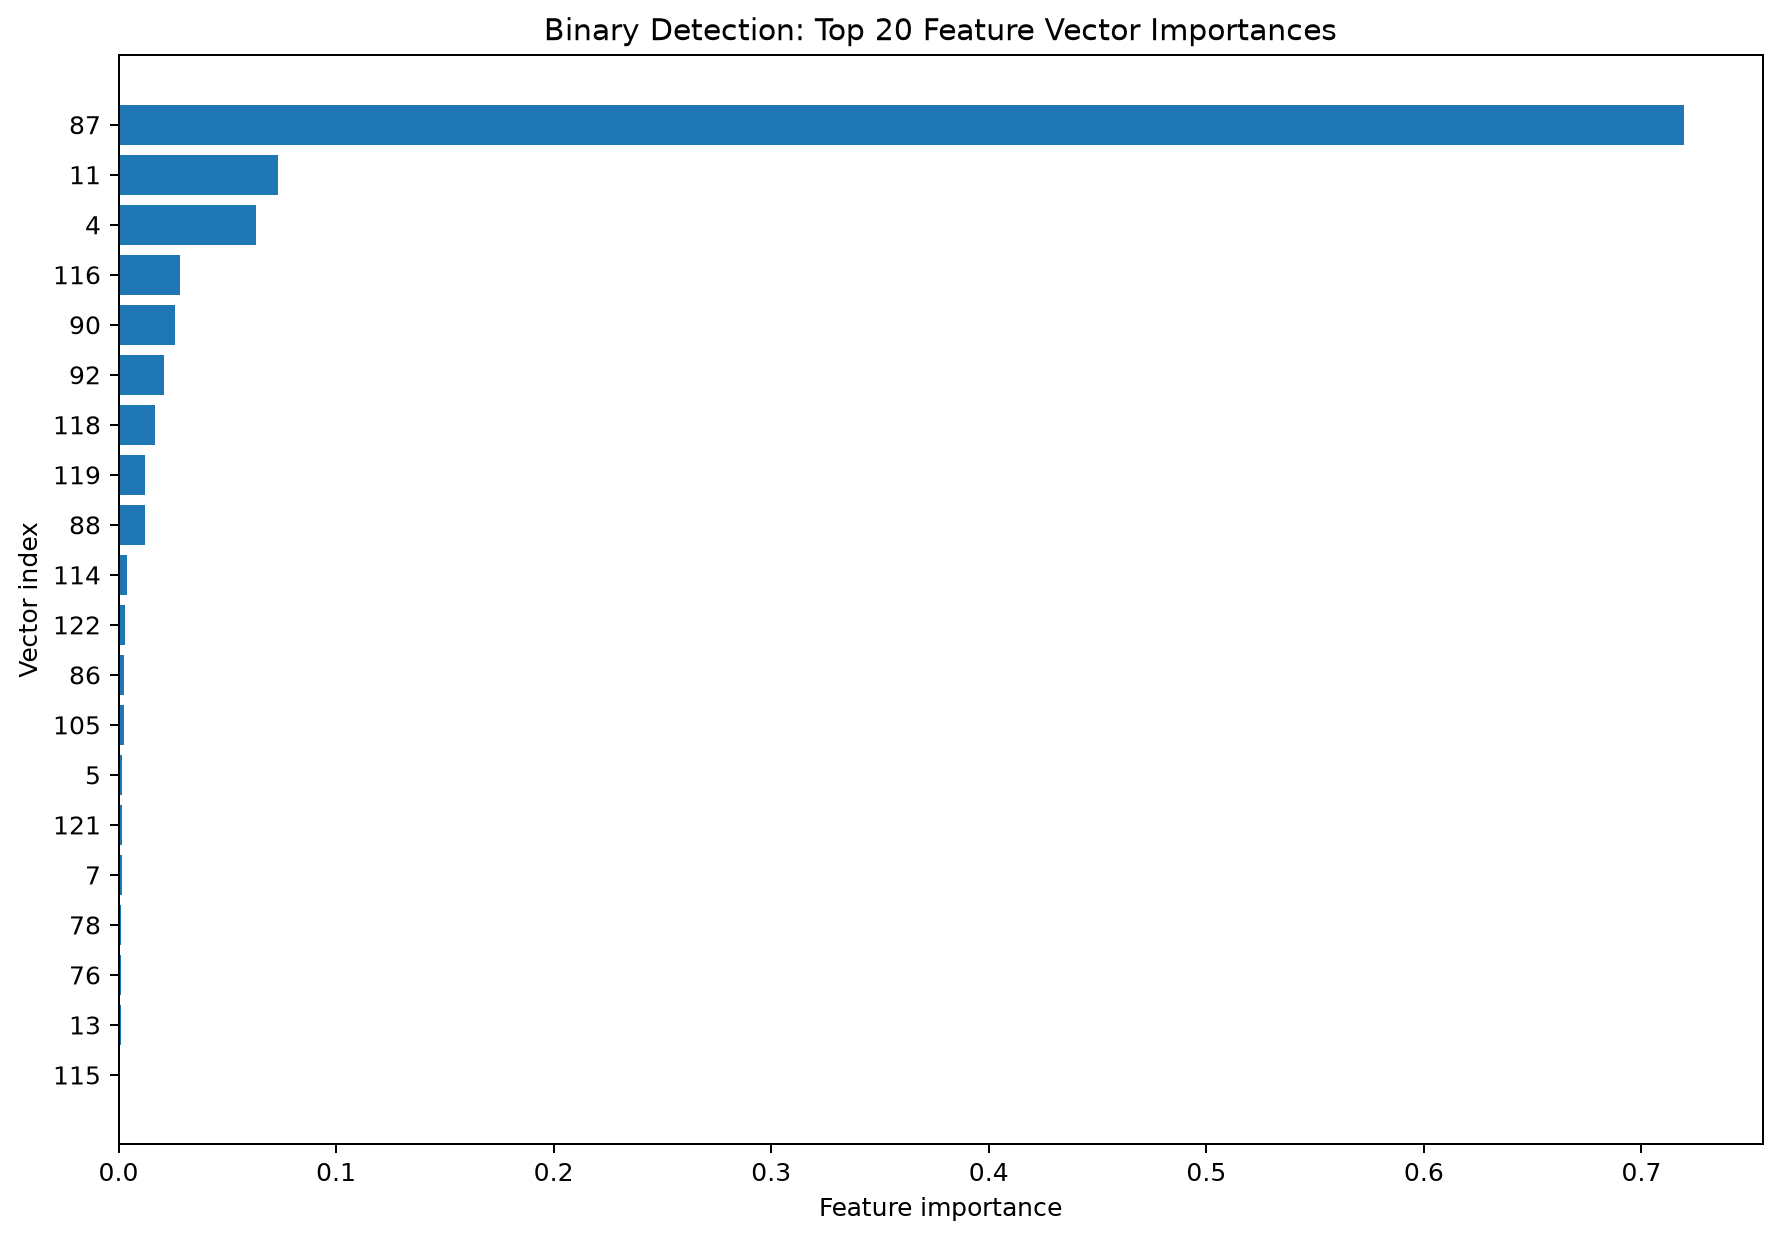

Source data for this figure (header and first rows):
feature_vector_index, importance
87, 0.7197
11, 0.07352
4, 0.06327
116, 0.02807
90, 0.02576
92, 0.02104
118, 0.01656
119, 0.01227
88, 0.01199
114, 0.00381
122, 0.00287
86, 0.002706
105, 0.002379
5, 0.00156
121, 0.001435
7, 0.001395
78, 0.00126
76, 0.001014
13, 0.001007
115, 0.0009038
120, 0.0007333
8, 0.0007238
10, 0.0007015
79, 0.0006748
117, 0.0004153
96, 0.0004128
15, 0.0003715
0, 0.0003578
60, 0.0003354
14, 0.0003256
107, 0.0002593
112, 0.000218
111, 0.0002054
68, 0.0001987
1, 0.000186
82, 0.0001595
81, 0.000133
84, 0.0001152
2, 0.0001092
75, 0.000102
23, 8.962032137978693e-05
71, 8.001890771823396e-05
45, 7.977678540618065e-05
101, 7.935444042531583e-05
83, 7.066395684390429e-05
67, 5.275006892530402e-05
99, 5.113383532662664e-05
95, 4.950759643124443e-05
12, 4.671672702458116e-05
55, 3.988770380504137e-05
49, 3.886517626414738e-05
80, 3.0032181658659313e-05
57, 2.00091629563431e-05
109, 1.3085375294428105e-05
94, 1.0010727219553104e-05
21, 0.0
19, 0.0
20, 0.0
3, 0.0
6, 0.0
... 64 more rows
